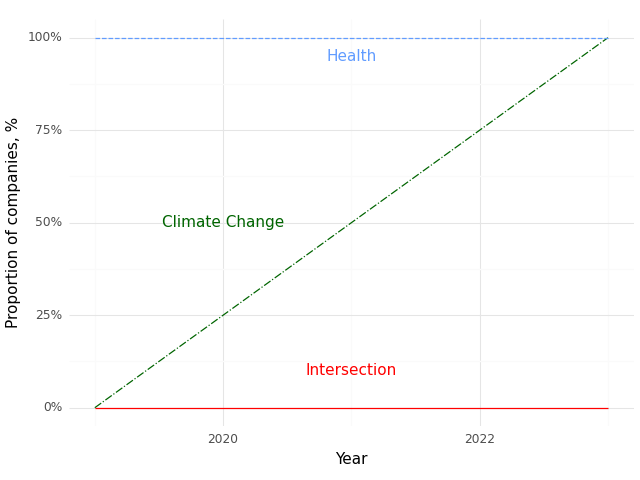

Source data for this figure (header and first rows):
, Year, Climate (Prop), Health (Prop), Intersection (Prop)
0, 2019, 0.0, 1.0, 0.0
1, 2023, 1.0, 1.0, 0.0
